Run: headless pygame with SDL's dummy video driver; simulated clock (each Clock.tick advances the game by its frame time, no real sleeping); random seed 0; keys injected as events and as key.get_pressed() state; no mouse input.
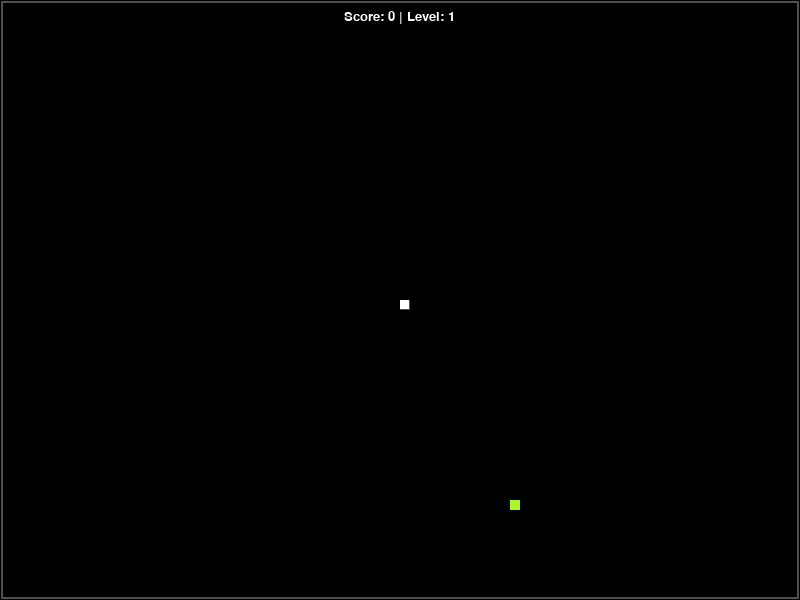
Frame 1 of 4 · flips 1–60 · no input
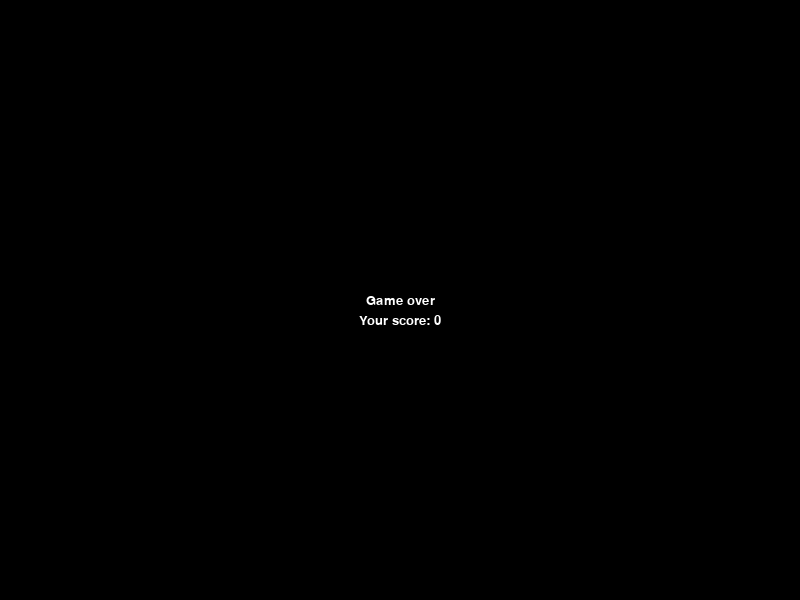
Frame 2 of 4 · flips 61–180 · tapped SPACE, RETURN · held RIGHT (→), D
Frame 3 of 4 · flips 181–300 · held DOWN (↓), S · screen unchanged from frame 2, image omitted
Frame 4 of 4 · flips 301–420 · held LEFT (←), A, UP (↑), W · screen unchanged from frame 3, image omitted

The pygame program that drew these frames:

import pygame
import random

pygame.init()


class Snake_game:
    def __init__(self, window, window_height, window_width) -> None:
        self.window_height: int = window_height
        self.window_width: int = window_width
        self.window = window
        pygame.display.set_caption("Snake game")

        self.game_over: bool = False
        self.direction_of_travel = None

        # score and level
        self.score: int = 0
        self.level: int = 1

        # Colors, fonts etc
        self.white: tuple = (255, 255, 255)
        self.black: tuple = (0, 0, 0)
        self.green: tuple = (173, 245, 47)
        self.gray: tuple = (80, 80, 80)
        self.light_gray: tuple = (211, 211, 211)
        self.font = pygame.font.Font(None, 20)

    # method to display score in the screen
    def display_score(self) -> None:
        score_info: str = f"Score: {self.score} | Level: {self.level}"
        text_width, text_height = self.font.size(score_info)
        text = self.font.render(score_info, True, self.white)
        self.window.blit(text, ((self.window_width / 2) - (text_width / 2), 10))

    # Function to display text in center of the screen
    def display_centered_text(self, text, color, y):
        text_surface = self.font.render(text, True, color)
        text_rect = text_surface.get_rect(center=(self.window_width // 2, y))
        self.window.blit(text_surface, text_rect)

    # Screen to show when game is over
    def game_over_screen(self):
        while self.game_over:
            self.window.fill(self.black)  # Set the screen to green
            self.display_centered_text(
                text="Game over", color=self.white, y=self.window_height / 2
            )
            self.display_centered_text(
                f"Your score: {self.score}",
                color=self.white,
                y=(self.window_height / 2) + 20,
            )

            pygame.display.update()
            for event in pygame.event.get():
                if event.type == pygame.QUIT:
                    self.game_over = False  # Allow quitting the game

    def play_game(self) -> None:
        # Initial position of snake and length
        x1: int = round(self.window_width / 2)
        y1: int = round(self.window_height / 2)
        length_of_snake: int = 1
        snake_body: list = []

        # Initial change of snake position by px on each tick
        x1_change: int = 0
        y1_change: int = 0

        # Food position - must be exactly divisible by 10 because the snake moves 10px at a time
        x2: int = random.randint(2, (self.window_width - 10) / 10) * 10
        y2: int = random.randint(2, (self.window_height - 10) / 10) * 10

        while not self.game_over:
            for event in pygame.event.get():
                # Check for arrow keys pressed
                if event.type == pygame.KEYDOWN:
                    if (
                        event.key == pygame.K_LEFT
                        # Sanke can only move to the direction it is facing
                        and self.direction_of_travel != 1073741903
                    ):
                        x1_change = -10
                        y1_change = 0
                        self.direction_of_travel = event.key

                    elif (
                        event.key == pygame.K_RIGHT
                        and self.direction_of_travel != 1073741904
                    ):
                        x1_change = 10
                        y1_change = 0
                        self.direction_of_travel = event.key
                    elif (
                        event.key == pygame.K_UP
                        and self.direction_of_travel != 1073741905
                    ):
                        x1_change = 0
                        y1_change = -10
                        self.direction_of_travel = event.key

                    elif (
                        event.key == pygame.K_DOWN
                        and self.direction_of_travel != 1073741906
                    ):
                        x1_change = 0
                        y1_change = 10
                        self.direction_of_travel = event.key

            # Current position of snake
            x1 = x1 + x1_change
            y1 = y1 + y1_change

            # Eating food
            if x1 == x2 and y1 == y2:
                length_of_snake += 1
                self.score += 100
                x2 = random.randint(0, (self.window_width - 10) / 10) * 10
                y2 = random.randint(0, (self.window_height - 10) / 10) * 10
                self.level = (self.score // 1000) + 1

            # Game over when snake hits wall
            if x1 >= self.window_width or x1 < 2 or y1 >= self.window_height or y1 < 2:
                self.game_over = True

            # Snake head
            snake_head = []
            snake_head.append(x1)
            snake_head.append(y1)

            snake_body.append(snake_head)

            # delete old cordinates of snake body
            if len(snake_body) > length_of_snake:
                del snake_body[0]

            # Game over when snake hits its body
            if snake_head in snake_body[:-1]:
                self.game_over = True

            self.window.fill(color=self.black)

            # Border effect on the window itself
            pygame.draw.rect(
                surface=self.window,
                color=self.gray,
                rect=[1, 1, self.window_width - 2, self.window_height - 2],
            )
            pygame.draw.rect(
                surface=self.window,
                color=self.black,
                rect=[3, 3, self.window_width - 6, self.window_height - 6],
            )

            # Drawing initial food item
            pygame.draw.rect(
                surface=self.window, color=self.green, rect=[x2, y2, 10, 10]
            )

            # Drawing the snake
            for segment in snake_body:
                # drawing twice to get border effect
                pygame.draw.rect(
                    surface=self.window,
                    color=self.gray,
                    rect=[segment[0], segment[1], 10, 10],
                )
                pygame.draw.rect(
                    surface=self.window,
                    color=self.white,
                    rect=[segment[0], segment[1], 10 - 1, 10 - 1],
                )

            # Display score and level
            self.display_score()
            pygame.display.update()

            # Game speed
            clock = pygame.time.Clock()
            clock.tick((self.level // 100) + 10)

        self.game_over_screen()


if __name__ == "__main__":
    # Defining window size and window itself
    window_height: int = 600
    window_width: int = 800
    window = pygame.display.set_mode((window_width, window_height))

    # Initializing and starting game
    game = Snake_game(window, window_height, window_width)
    game.play_game()
